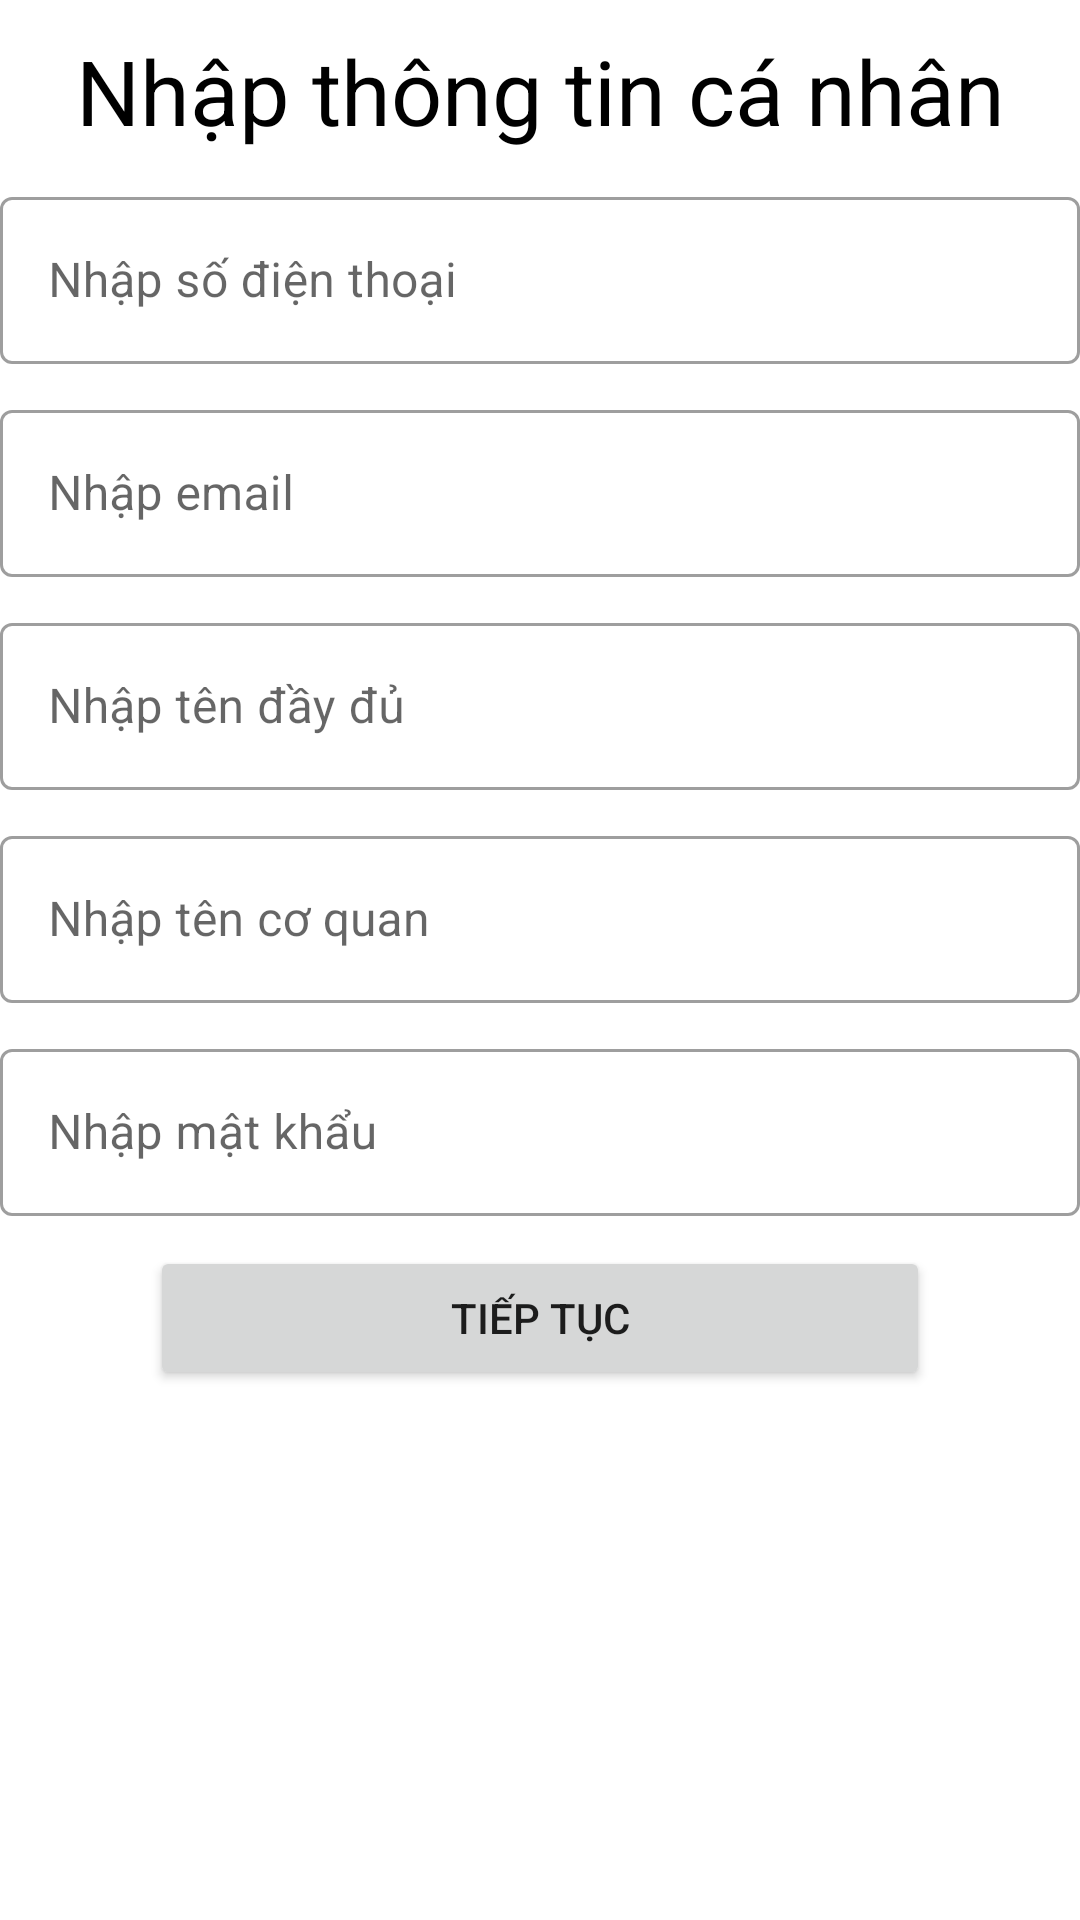

The Android layout XML behind this screen, and the referenced resources:
<!-- AndroidManifest.xml: application theme Theme.LS4 -->
<!-- res/layout/info.xml -->
<?xml version="1.0" encoding="utf-8"?>
<androidx.constraintlayout.widget.ConstraintLayout xmlns:android="http://schemas.android.com/apk/res/android"
    android:layout_width="match_parent"
    android:layout_height="match_parent"
    xmlns:app="http://schemas.android.com/apk/res-auto"
    android:layout_marginLeft="20dp"
    android:layout_marginRight="20dp">
    <TextView
        android:id="@+id/tv_info"
        android:layout_width="match_parent"
        android:layout_height="wrap_content"
        android:fontFamily="sans-serif-thin"
        android:gravity="center"
        android:text="@string/txt_info"
        android:textColor="@color/black"
        android:textSize="30sp"
        android:textStyle="bold"
        android:layout_marginTop="10dp"
        app:layout_constraintTop_toTopOf="parent"
        app:layout_constraintLeft_toLeftOf="parent"
        ></TextView>
    <com.google.android.material.textfield.TextInputLayout
        android:id="@+id/edt_phone"
        style="@style/Widget.MaterialComponents.TextInputLayout.OutlinedBox"
        android:layout_width="match_parent"
        android:layout_height="wrap_content"
        android:hint="@string/txt_phone"
        app:layout_constraintLeft_toLeftOf="parent"
        app:layout_constraintTop_toBottomOf="@id/tv_info"
        android:layout_marginTop="10dp">
        <com.google.android.material.textfield.TextInputEditText
            android:layout_width="match_parent"
            android:layout_height="wrap_content"
            android:layout_marginTop="20dp"
            />
    </com.google.android.material.textfield.TextInputLayout>
    <com.google.android.material.textfield.TextInputLayout
        android:id="@+id/edt_email"
        style="@style/Widget.MaterialComponents.TextInputLayout.OutlinedBox"
        android:layout_width="match_parent"
        android:layout_height="wrap_content"
        android:hint="@string/txt_email"
        app:layout_constraintLeft_toLeftOf="parent"
        app:layout_constraintTop_toBottomOf="@id/edt_phone"
        android:layout_marginTop="10dp">
        <com.google.android.material.textfield.TextInputEditText
            android:layout_width="match_parent"
            android:layout_height="wrap_content"
            android:layout_marginTop="20dp"
            />
    </com.google.android.material.textfield.TextInputLayout>
    <com.google.android.material.textfield.TextInputLayout
        android:id="@+id/edt_name"
        style="@style/Widget.MaterialComponents.TextInputLayout.OutlinedBox"
        android:layout_width="match_parent"
        android:layout_height="wrap_content"
        android:hint="@string/txt_name"
        app:layout_constraintLeft_toLeftOf="parent"
        app:layout_constraintTop_toBottomOf="@id/edt_email"
        android:layout_marginTop="10dp">
        <com.google.android.material.textfield.TextInputEditText
            android:layout_width="match_parent"
            android:layout_height="wrap_content"
            android:layout_marginTop="20dp"
            />
    </com.google.android.material.textfield.TextInputLayout>
    <com.google.android.material.textfield.TextInputLayout
        android:id="@+id/edt_company"
        style="@style/Widget.MaterialComponents.TextInputLayout.OutlinedBox"
        android:layout_width="match_parent"
        android:layout_height="wrap_content"
        android:hint="@string/txt_company"
        app:layout_constraintLeft_toLeftOf="parent"
        app:layout_constraintTop_toBottomOf="@id/edt_name"
        android:layout_marginTop="10dp">
        <com.google.android.material.textfield.TextInputEditText
            android:layout_width="match_parent"
            android:layout_height="wrap_content"
            android:layout_marginTop="20dp"
            />
    </com.google.android.material.textfield.TextInputLayout>
    <com.google.android.material.textfield.TextInputLayout
        android:id="@+id/edt_pwd"
        style="@style/Widget.MaterialComponents.TextInputLayout.OutlinedBox"
        android:layout_width="match_parent"
        android:layout_height="wrap_content"
        android:hint="@string/txt_pwd"
        app:layout_constraintLeft_toLeftOf="parent"
        app:layout_constraintTop_toBottomOf="@id/edt_company"
        android:layout_marginTop="10dp">
        <com.google.android.material.textfield.TextInputEditText
            android:layout_width="match_parent"
            android:layout_height="wrap_content"
            android:layout_marginTop="20dp"
            android:inputType="textPassword"
            />
    </com.google.android.material.textfield.TextInputLayout>
    <Button
        android:id="@+id/btn_continue"
        android:layout_width="match_parent"
        android:layout_height="wrap_content"
        android:text="@string/txt_continue"
        app:layout_constraintTop_toBottomOf="@id/edt_pwd"
        android:layout_marginLeft="50dp"
        android:layout_marginRight="50dp"
        android:layout_marginTop="10dp"></Button>
    <TextView
        android:id="@+id/tv_phone_error"
        android:layout_width="match_parent"
        android:layout_height="wrap_content"
        android:text="@string/phone_error"
        app:layout_constraintTop_toBottomOf="@id/btn_continue"
        android:textColor="@color/red"
        android:visibility="gone"
        >
    </TextView>
    <TextView
        android:id="@+id/tv_email_error"
        android:layout_width="match_parent"
        android:layout_height="wrap_content"
        android:text="@string/email_error"
        app:layout_constraintTop_toBottomOf="@id/tv_phone_error"
        android:textColor="@color/red"
        android:visibility="gone"
        >
    </TextView>
    <TextView
        android:id="@+id/tv_name_error"
        android:layout_width="match_parent"
        android:layout_height="wrap_content"
        android:text="@string/name_error"
        app:layout_constraintTop_toBottomOf="@id/tv_email_error"
        android:textColor="@color/red"
        android:visibility="gone"
        >
    </TextView>
    <TextView
        android:id="@+id/tv_company_error"
        android:layout_width="match_parent"
        android:layout_height="wrap_content"
        android:text="@string/company_error"
        app:layout_constraintTop_toBottomOf="@id/tv_name_error"
        android:textColor="@color/red"
        android:visibility="gone"
        >
    </TextView>
    <TextView
        android:id="@+id/tv_pwd_error"
        android:layout_width="match_parent"
        android:layout_height="wrap_content"
        android:text="@string/pwd_error"
        app:layout_constraintTop_toBottomOf="@id/tv_company_error"
        android:textColor="@color/red"
        android:visibility="gone"
        >
    </TextView>
</androidx.constraintlayout.widget.ConstraintLayout>
<!-- resources referenced by this layout -->
<resources>
  <string name="company_error">Cơ quan của bạn không đúng. Vui lòng nhập lại</string>
  <string name="email_error">Email của bạn không đúng. Vui lòng nhập lại</string>
  <string name="name_error">Tên của bạn không đúng. Vui lòng nhập lại</string>
  <string name="phone_error">SĐT của bạn không đúng. Vui lòng nhập lại</string>
  <string name="pwd_error">Mật khẩu của bạn quá ngắn. Vui lòng nhập lại</string>
  <string name="txt_company">Nhập tên cơ quan</string>
  <string name="txt_continue">Tiếp tục</string>
  <string name="txt_email">Nhập email</string>
  <string name="txt_info">Nhập thông tin cá nhân</string>
  <string name="txt_name">Nhập tên đầy đủ</string>
  <string name="txt_phone">Nhập số điện thoại</string>
  <string name="txt_pwd">Nhập mật khẩu</string>
  <style name="Theme.LS4" parent="Theme.MaterialComponents.DayNight.DarkActionBar">
          
          <item name="colorPrimary">@color/purple_500</item>
          <item name="colorPrimaryVariant">@color/purple_700</item>
          <item name="colorOnPrimary">@color/white</item>
          
          <item name="colorSecondary">@color/teal_200</item>
          <item name="colorSecondaryVariant">@color/teal_700</item>
          <item name="colorOnSecondary">@color/black</item>
          
          <item name="android:statusBarColor" tools:targetApi="l">?attr/colorPrimaryVariant</item>
          
      </style>
  <!-- not gathered from this repository: default colours our renderer supplied (Android Studio template values) -->
  <color name="purple_500">#FF6200EE</color>
  <color name="purple_700">#FF3700B3</color>
  <color name="teal_200">#FF03DAC5</color>
  <color name="teal_700">#FF018786</color>
  <color name="black">#FF000000</color>
  <color name="white">#FFFFFFFF</color>
</resources>
